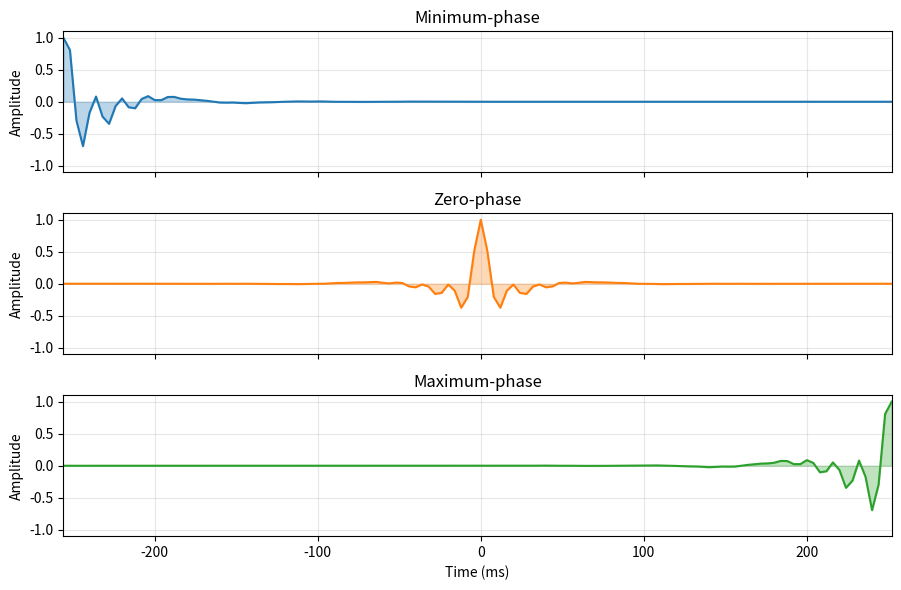

Write Python code to recreate this figure. (Note: this script raises an exception after producing the figure.)
"""
Minimum-phase, zero-phase, and maximum-phase wavelets
with the same amplitude spectrum.
"""

import matplotlib.pyplot as plt
import numpy as np
from scipy.signal import minimum_phase


def design_bandpass_wavelet(dt: float, n: int) -> tuple[np.ndarray, np.ndarray, np.ndarray]:
    """Design minimum-, zero-, and maximum-phase wavelets with the same amplitude spectrum."""
    nfft = 8 * n
    freqs = np.fft.rfftfreq(nfft, dt)
    # Smooth strictly-positive band-pass amplitude spectrum
    amp = np.ones_like(freqs)
    # Low-cut ramp 5-15 Hz
    amp *= 0.5 * (1 - np.cos(np.pi * np.clip((freqs - 5) / 10, 0, 1)))
    # High-cut ramp 55-75 Hz
    amp *= 0.5 * (1 + np.cos(np.pi * np.clip((freqs - 55) / 20, 0, 1)))
    # Add a small floor to keep spectrum strictly positive
    amp = np.maximum(amp, 0.02)

    # Zero-phase wavelet
    spec = np.zeros(nfft // 2 + 1, dtype=complex)
    spec[: len(amp)] = amp
    zp_full = np.fft.irfft(spec, n=nfft)
    zp = np.roll(zp_full, n // 2)[:n]

    # Minimum-phase wavelet: spectral factorization via scipy
    # Build a zero-phase FIR with the desired amplitude spectrum and odd length
    h = np.fft.irfft(amp, n=nfft)
    h = np.roll(h, nfft // 2)
    # Window to desired length and force symmetry
    h_win = h[nfft // 2 - n // 2 : nfft // 2 + n // 2]
    h_win = np.roll(h_win, len(h_win) // 2)
    h_win = np.convolve(h_win, h_win[::-1], mode="full")  # make zero-phase autocorrelation-like
    h_win = h_win[len(h_win) // 2 - n // 2 : len(h_win) // 2 + n // 2]
    # Now h_win is a zero-phase filter; compute its minimum-phase equivalent
    mp = minimum_phase(h_win, method="homomorphic", n_fft=8 * n, half=False)
    mp = mp[:n]

    # Maximum-phase = time-reversed minimum phase
    maxp = mp[::-1].copy()

    return zp, mp, maxp


def main():
    dt = 0.004
    n = 128
    t = (np.arange(n) - n // 2) * dt

    zp, mp, maxp = design_bandpass_wavelet(dt, n)

    # Normalize for display
    mp = mp / np.max(np.abs(mp))
    maxp = maxp / np.max(np.abs(maxp))
    zp = zp / np.max(np.abs(zp))

    fig, axes = plt.subplots(3, 1, figsize=(9, 6), sharex=True, sharey=True)

    for ax, w, title, color in zip(
        axes,
        [mp, zp, maxp],
        ["Minimum-phase", "Zero-phase", "Maximum-phase"],
        ["C0", "C1", "C2"],
    ):
        ax.plot(t * 1000, w, color=color)
        ax.fill_between(t * 1000, w, alpha=0.3, color=color)
        ax.set_ylabel("Amplitude")
        ax.set_title(title)
        ax.grid(True, alpha=0.3)
        ax.set_ylim(-1.1, 1.1)

    axes[-1].set_xlabel("Time (ms)")
    axes[-1].set_xlim(t[0] * 1000, t[-1] * 1000)

    fig.tight_layout()
    fig.savefig("figures/term01_lec06/term01_lec06_phase_wavelets.png", dpi=200)
    plt.close(fig)
    print("Saved figures/term01_lec06/term01_lec06_phase_wavelets.png")


if __name__ == "__main__":
    main()
